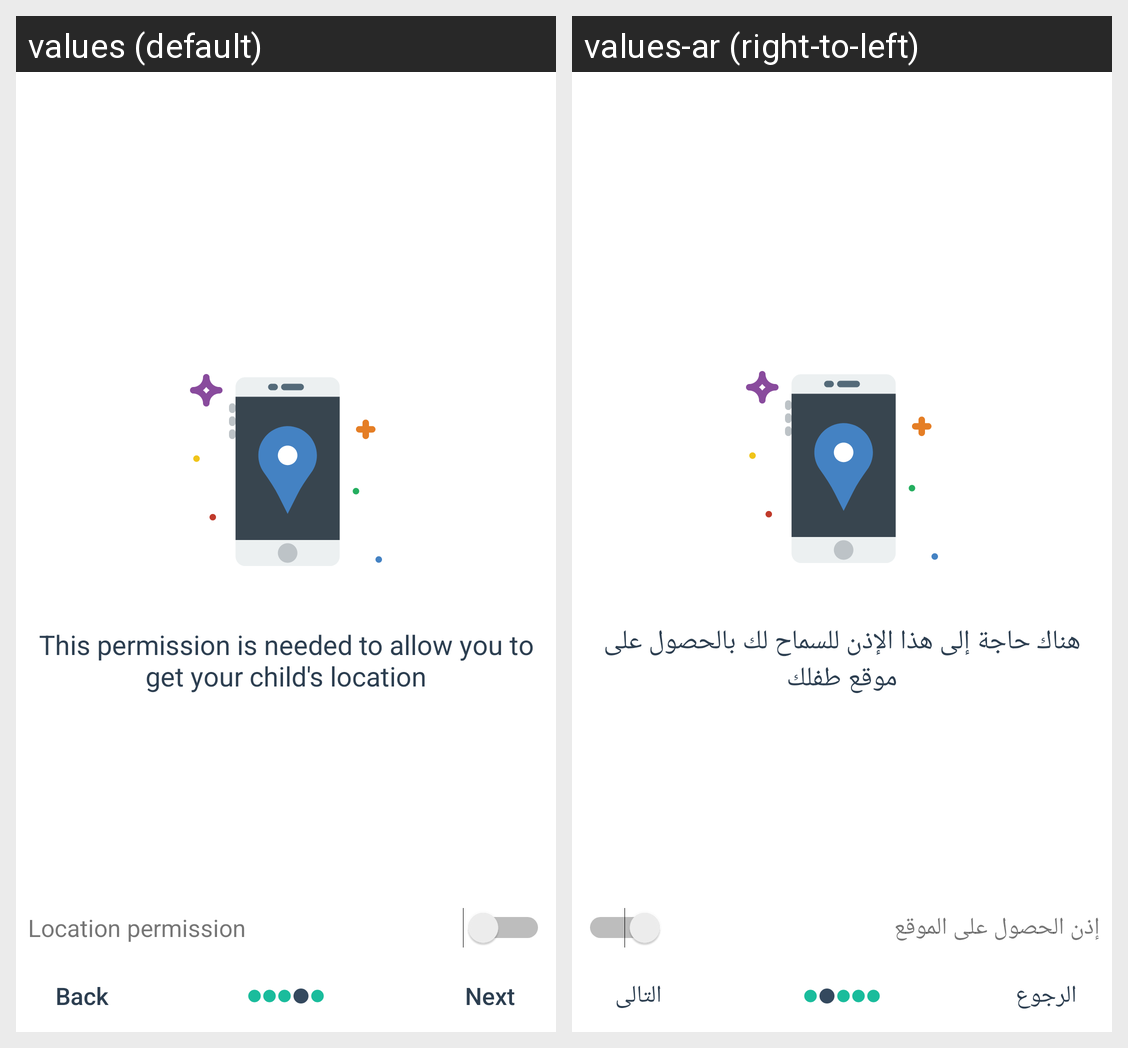

Translations of the strings shown on this Android screen, per locale in the grid:
Android screen res/layout/fragment_permissions_location.xml rendered under 2 locales, left to right: values (default), values-ar (right-to-left). Device: Nexus 5 (rendered at 1080×1920; each locale shown at half size, 540×960, under a caption strip naming it); theme AppTheme.NoActionBar.
Strings drawn on this screen, with the default value and each locale's value (text and hints the layout hard-codes, and strings that could not be matched under every locale, appear in the picture but are not listed):

location_permission_explanation
  values: This permission is needed to allow you to get your child's location
  values-ar: هناك حاجة إلى هذا الإذن للسماح لك بالحصول على موقع طفلك

location_permission
  values: Location permission
  values-ar: إذن الحصول على الموقع

back
  values: Back
  values-ar: الرجوع

next
  values: Next
  values-ar: التالى
